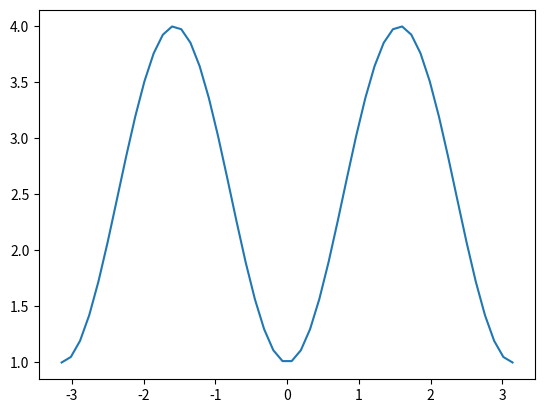

The matplotlib source for this figure:
import numpy
from matplotlib import pyplot


phi = numpy.linspace(-numpy.pi, numpy.pi)
Ep = 1
Er = 2


f = (Er * numpy.sin(phi))**2 + (Ep * numpy.cos(phi))**2

pyplot.plot(phi, f)
pyplot.show()
